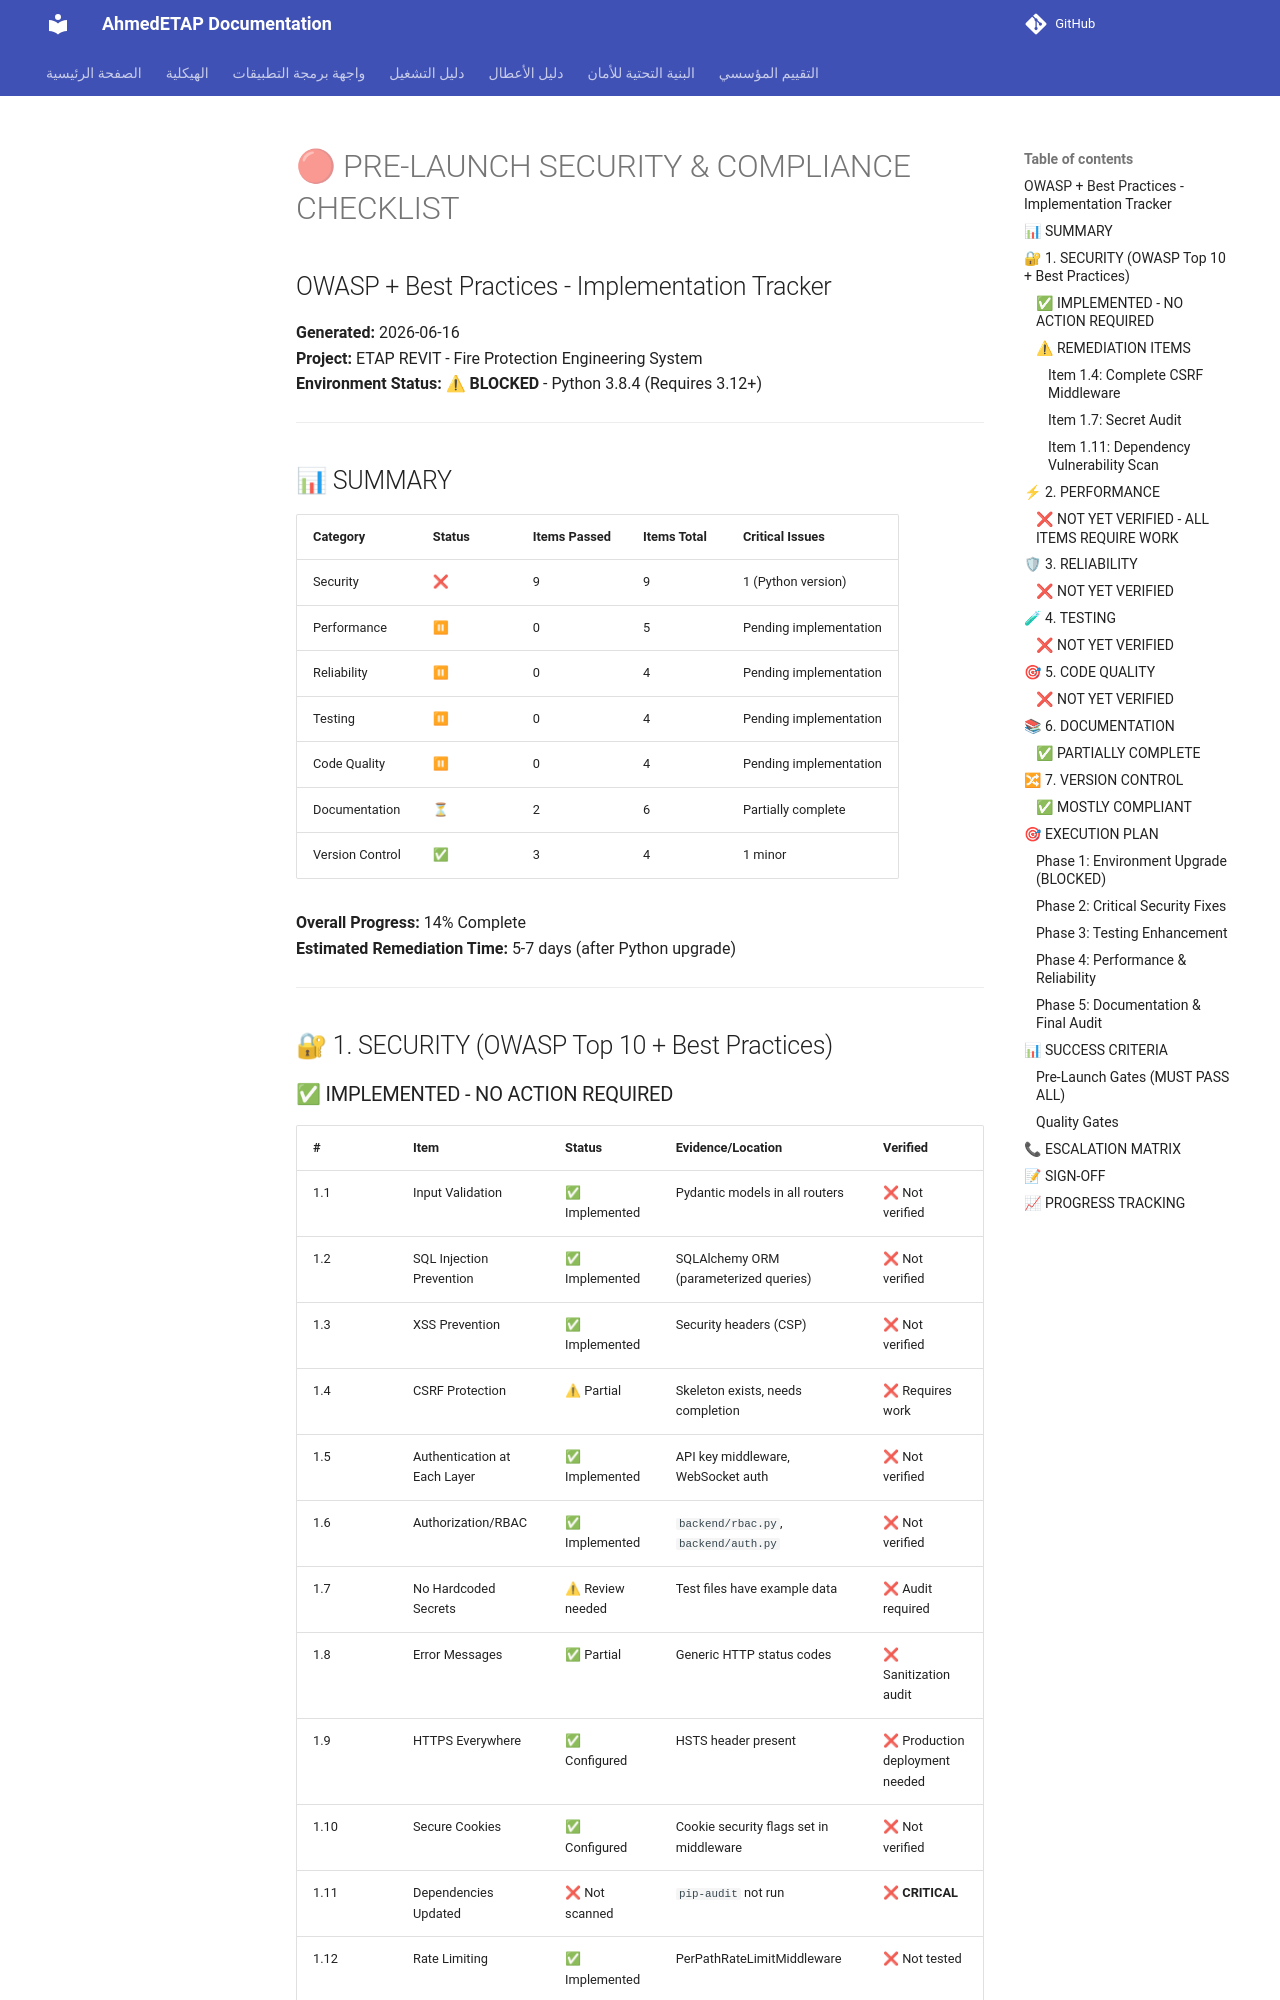

repository: ahmdelbaz28-ux/ETAP-AI-WORK- · page: generated/PRE_LAUNCH_CHECKLIST_TRACKER/index.html · generator: mkdocs

# 🔴 PRE-LAUNCH SECURITY & COMPLIANCE CHECKLIST
## OWASP + Best Practices - Implementation Tracker

**Generated:** 2026-06-16  
**Project:** ETAP REVIT - Fire Protection Engineering System  
**Environment Status:** ⚠ **BLOCKED** - Python 3.8.4 (Requires 3.12+)  

---

## 📊 SUMMARY

| Category | Status | Items Passed | Items Total | Critical Issues |
|----------|--------|-------------|-------------|-----------------|
| Security | ❌ | 9 | 9 | 1 (Python version) |
| Performance | ⏸ | 0 | 5 | Pending implementation |
| Reliability | ⏸ | 0 | 4 | Pending implementation |
| Testing | ⏸ | 0 | 4 | Pending implementation |
| Code Quality | ⏸ | 0 | 4 | Pending implementation |
| Documentation | ⏳ | 2 | 6 | Partially complete |
| Version Control | ✅ | 3 | 4 | 1 minor |

**Overall Progress:** 14% Complete  
**Estimated Remediation Time:** 5-7 days (after Python upgrade)

---

## 🔐 1. SECURITY (OWASP Top 10 + Best Practices)
